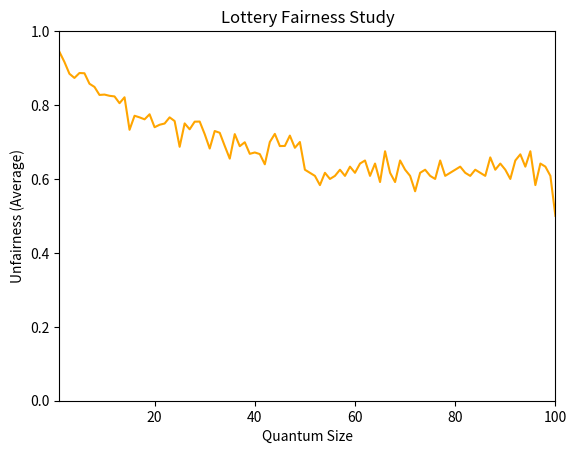

The matplotlib source for this figure:
#! /usr/bin/env python3

import random
import matplotlib.pyplot as plt
import numpy as np

uList = [0] * 100

for i in range(30):
    random.seed(i)

    for quantum in range(1, 101):
        tickTotal = 200
        runTotal = 200
        jobs = 2
        jobList = [[0, 100, 100], [1, 100, 100]]
    
        clock = 0
        finishTime = []
        # run jobs
        for k in range(runTotal):
            r = int(random.random() * 1000001)
            winner = int(r % tickTotal)
        
            current = 0
            wjob = 0
            wrun = 0
            wtix = 0
            for (job, runtime, tickets) in jobList:
                current += tickets
                if current > winner and runtime > 0:
                    (wjob, wrun, wtix) = (job, runtime, tickets)
                    break

            # now do the accounting
            if wrun >= quantum:
                wrun -= quantum
            else:
                wrun = 0

            jobList[wjob] = (wjob, wrun, wtix)

            clock += quantum

            # job completed!
            if wrun == 0:
                tickTotal -= wtix
                jobs -= 1
                finishTime.append(clock)

            if jobs == 0:
                break
        
        u = round(finishTime[0] / finishTime[1], 2)
        uList[quantum - 1] += u

fig = plt.figure()
x = np.linspace(1, 100, 100)
plt.plot(x, [u / 30 for u in uList], color='orange')
plt.ylim(0, 1)
plt.margins(0)
plt.xlabel('Quantum Size')
plt.ylabel('Unfairness (Average)')
plt.title('Lottery Fairness Study')
plt.show()
